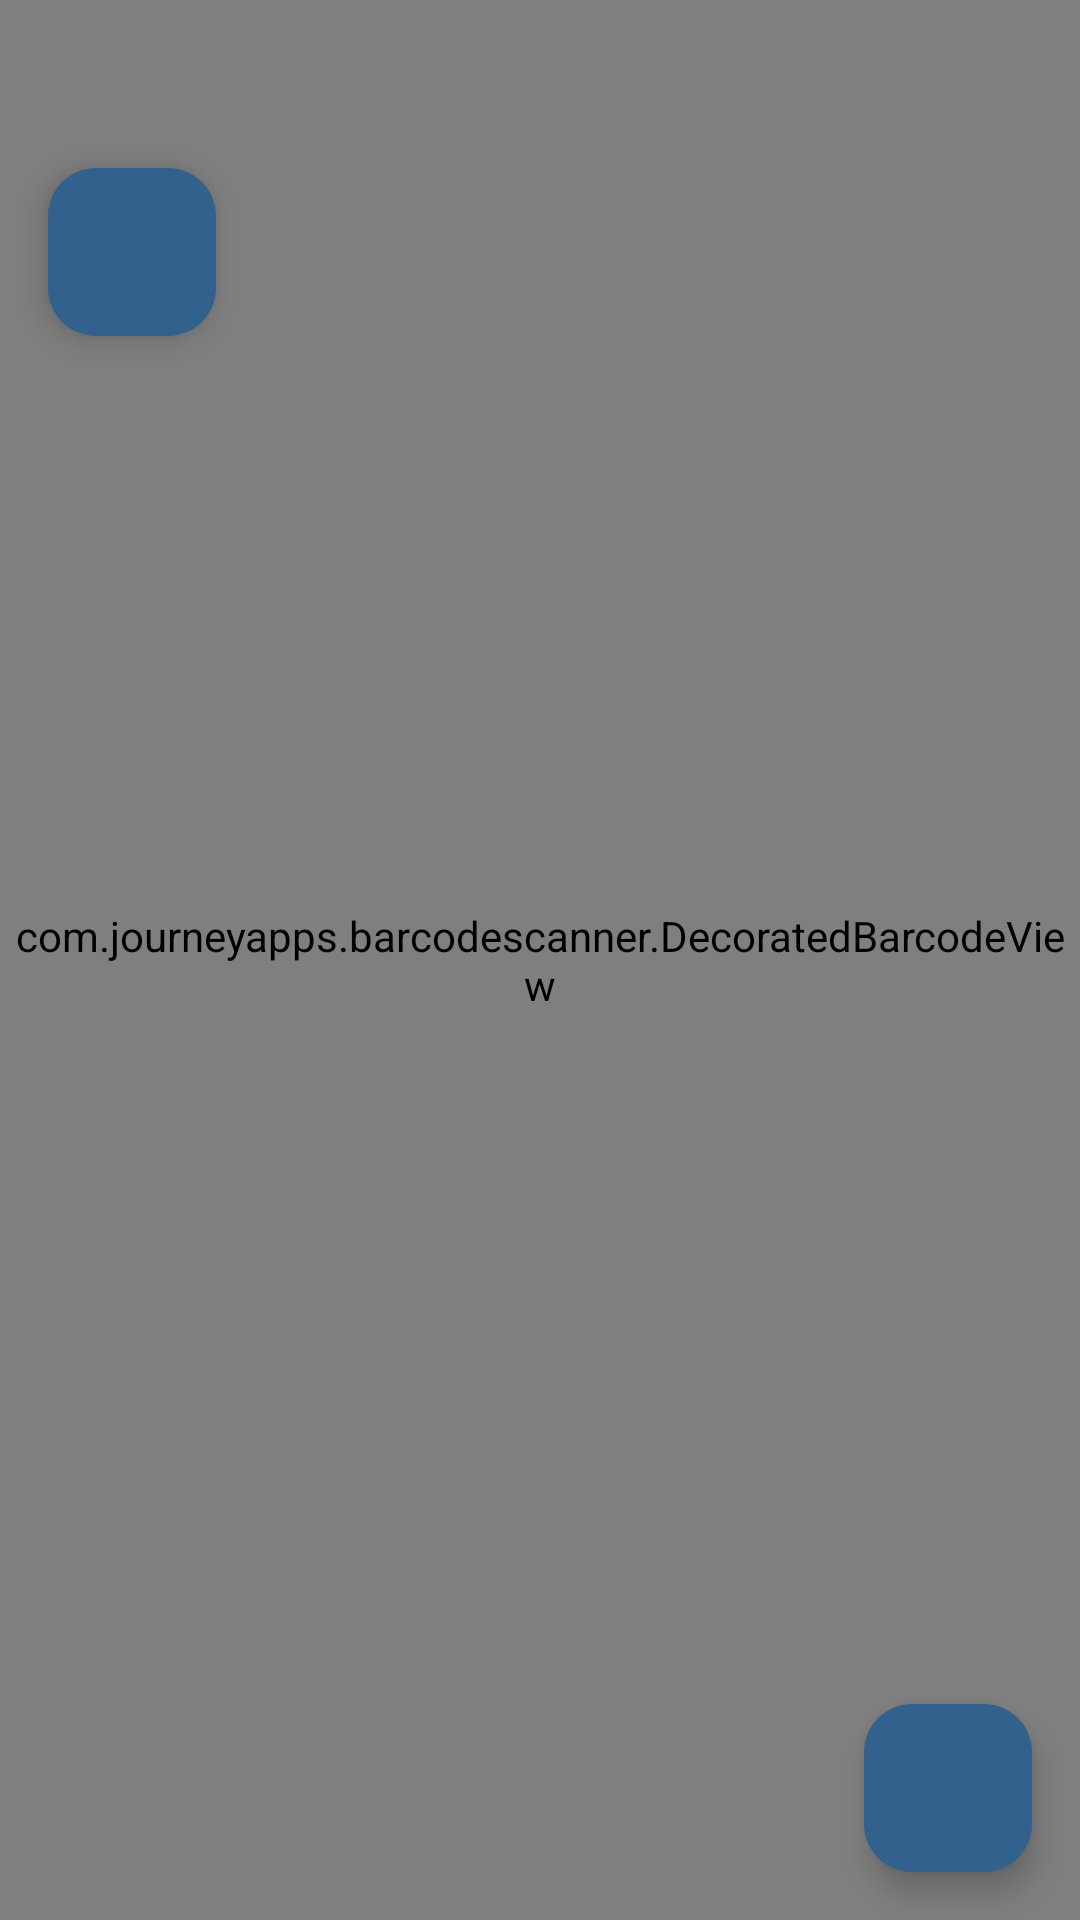

Here is an Android app screen rendered from its layout file. Give the layout XML and the strings, colors and styles it references.
<!-- AndroidManifest.xml: application theme Theme.WGProAndroid -->
<!-- res/layout/activity_scanqr.xml -->
<androidx.coordinatorlayout.widget.CoordinatorLayout xmlns:android="http://schemas.android.com/apk/res/android"
    xmlns:app="http://schemas.android.com/apk/res-auto"
    xmlns:tools="http://schemas.android.com/tools"
    android:layout_width="match_parent"
    android:layout_height="match_parent"
    android:background="?android:attr/colorBackground"
    tools:context=".ui.function.ScanQRActivity">

    
    <com.journeyapps.barcodescanner.DecoratedBarcodeView
        android:id="@+id/barcode_scanner"
        android:layout_width="match_parent"
        android:layout_height="match_parent"/>

    
    <com.google.android.material.floatingactionbutton.FloatingActionButton
        android:id="@+id/fab_back"
        android:layout_width="wrap_content"
        android:layout_height="wrap_content"
        android:layout_gravity="top|start"
        android:layout_marginTop="56dp"
        android:layout_marginStart="16dp"
        android:contentDescription="返回"
        app:tint="@android:color/white"
        app:backgroundTint="@color/tab_accent"
        app:rippleColor="?attr/colorOnSecondaryContainer"
        app:srcCompat="@drawable/ic_arrow_back_white_24dp" />

    
    <com.google.android.material.floatingactionbutton.FloatingActionButton
        android:id="@+id/fab_flashlight"
        android:layout_width="wrap_content"
        android:layout_height="wrap_content"
        android:layout_gravity="bottom|end"
        android:layout_margin="16dp"
        android:contentDescription="手电筒"
        app:tint="@android:color/white"
        app:backgroundTint="@color/tab_accent"
        app:rippleColor="?attr/colorOnSecondaryContainer"
        app:srcCompat="@drawable/ic_flash_off_white_24dp" />

</androidx.coordinatorlayout.widget.CoordinatorLayout>
<!-- resources referenced by this layout -->
<resources>
  <color name="tab_accent">#FF32618D</color>
  <style name="Theme.WGProAndroid" parent="Base.Theme.WGProAndroid" />
  <style name="Base.Theme.WGProAndroid" parent="Theme.Material3.DayNight.NoActionBar">
          
          <item name="colorPrimary">@color/tab_accent</item>
          <item name="colorPrimaryVariant">@color/tab_accent</item>
          <item name="colorOnPrimary">@color/tab</item>
          
          <item name="colorSecondary">@color/tab_se</item>
          <item name="colorSecondaryVariant">@color/tab_se</item>
          <item name="colorOnSecondary">@color/black</item>
          
          <item name="android:navigationBarColor">@color/tab</item>
          
          <item name="android:colorControlHighlight">@color/tab_accent</item>
          <item name="android:windowAnimationStyle">@style/ActivityAnimation</item>
      </style>
  <color name="tab">@color/white</color>
  <color name="tab_se">#FFEF8724</color>
  <color name="black">#FF000000</color>
  <style name="ActivityAnimation" parent="android:Animation.Activity">
          <item name="android:activityOpenEnterAnimation">@anim/fade_in</item>
          <item name="android:activityOpenExitAnimation">@anim/fade_out</item>
          <item name="android:activityCloseEnterAnimation">@anim/fade_in</item>
          <item name="android:activityCloseExitAnimation">@anim/fade_out</item>
      </style>
  <color name="white">#FFFFFFFF</color>
</resources>
